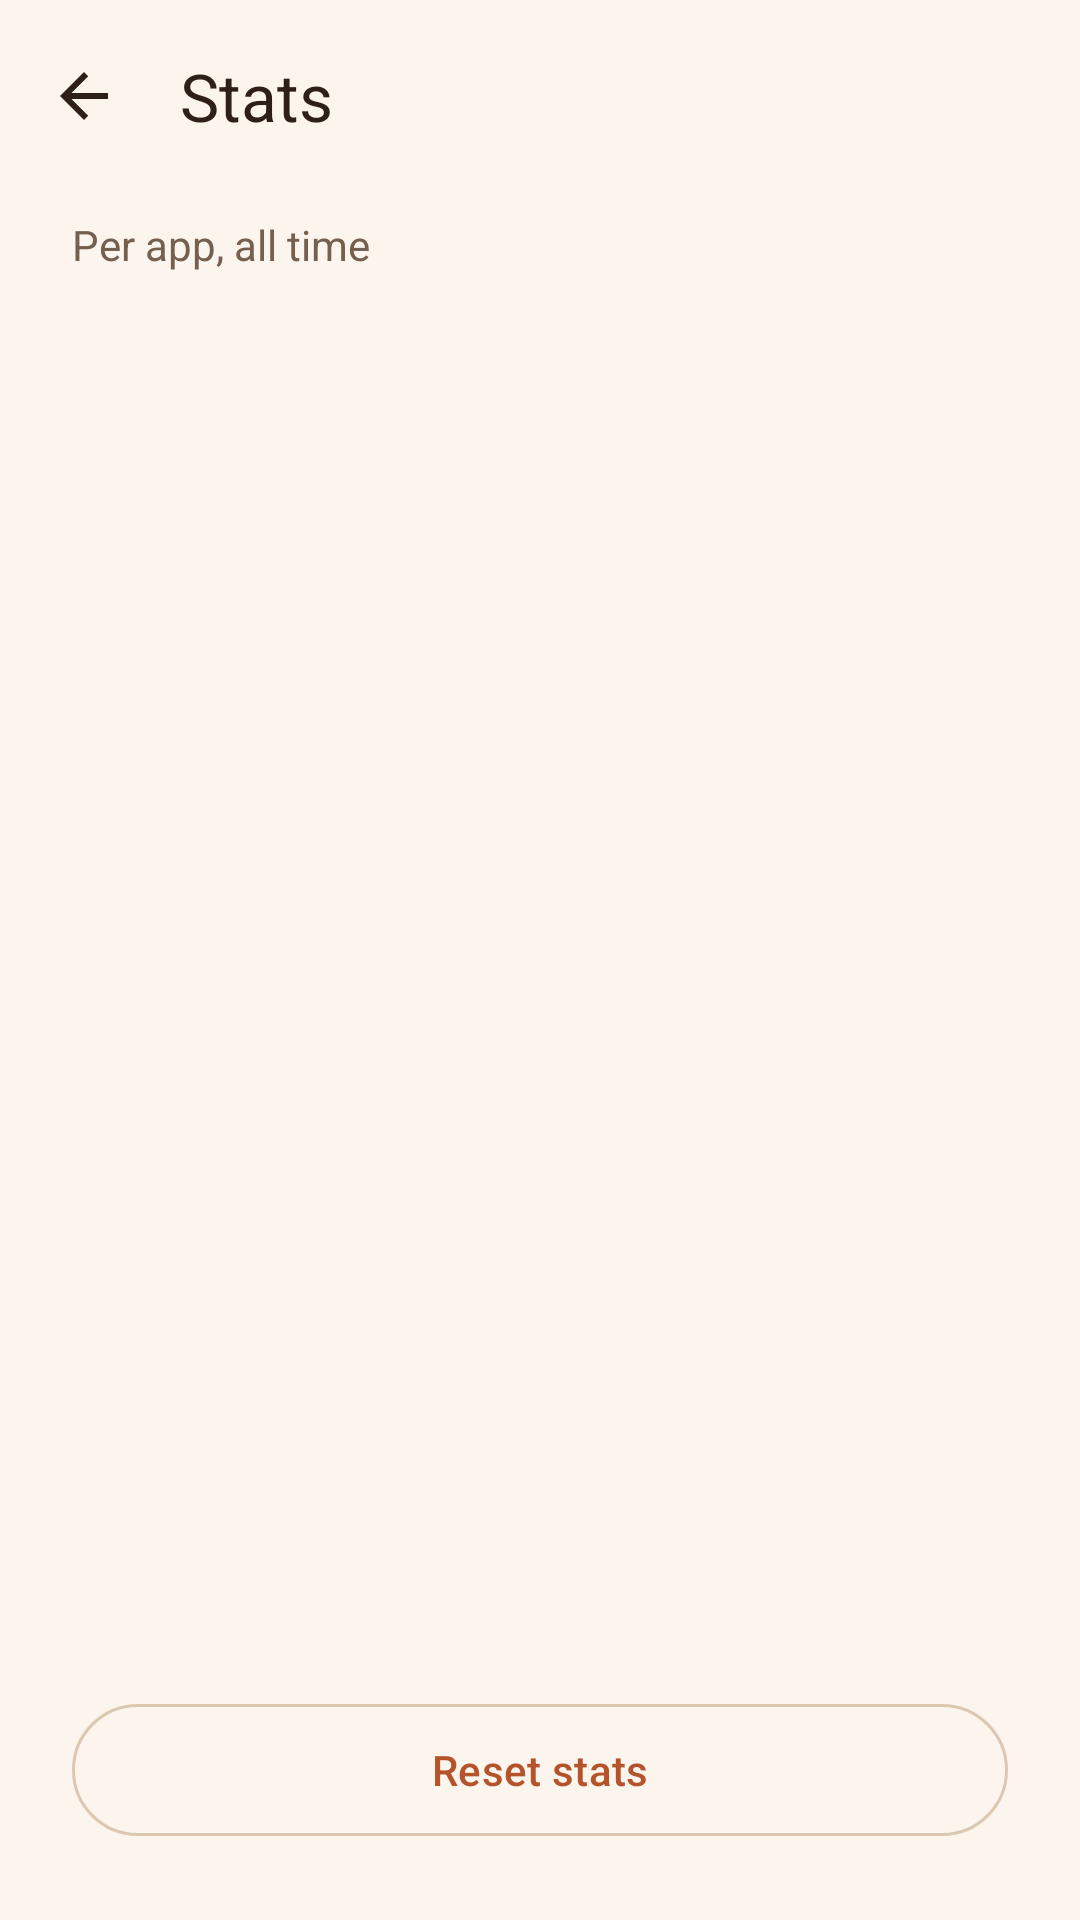

Layout XML and referenced resources for this Android screen:
<!-- AndroidManifest.xml: application theme Theme.Hush -->
<!-- res/layout/activity_stats.xml -->
<?xml version="1.0" encoding="utf-8"?>
<LinearLayout xmlns:android="http://schemas.android.com/apk/res/android"
    xmlns:app="http://schemas.android.com/apk/res-auto"
    android:layout_width="match_parent"
    android:layout_height="match_parent"
    android:background="?android:attr/colorBackground"
    android:orientation="vertical">

    <com.google.android.material.appbar.MaterialToolbar
        android:id="@+id/toolbar"
        android:layout_width="match_parent"
        android:layout_height="?attr/actionBarSize"
        app:navigationIcon="@drawable/ic_arrow_back"
        app:title="@string/stats_title"
        app:titleTextColor="?attr/pTextPrimary" />

    <LinearLayout
        android:layout_width="match_parent"
        android:layout_height="0dp"
        android:layout_weight="1"
        android:orientation="vertical"
        android:paddingHorizontal="24dp"
        android:paddingTop="8dp"
        android:paddingBottom="24dp">

        <TextView
            android:layout_width="wrap_content"
            android:layout_height="wrap_content"
            android:text="@string/stats_subtitle"
            android:textColor="?attr/pTextDim"
            android:textSize="14sp" />

        <TextView
            android:id="@+id/breathingTotal"
            android:layout_width="wrap_content"
            android:layout_height="wrap_content"
            android:layout_marginTop="16dp"
            android:fontFamily="sans-serif-medium"
            android:textColor="?attr/pBreath"
            android:textSize="18sp" />

        <TextView
            android:id="@+id/statsTotals"
            android:layout_width="wrap_content"
            android:layout_height="wrap_content"
            android:layout_marginTop="4dp"
            android:textColor="?attr/pTextDim"
            android:textSize="14sp" />

        <ScrollView
            android:layout_width="match_parent"
            android:layout_height="0dp"
            android:layout_weight="1"
            android:layout_marginTop="20dp"
            android:clipToPadding="false">

            <LinearLayout
                android:id="@+id/statsContainer"
                android:layout_width="match_parent"
                android:layout_height="wrap_content"
                android:orientation="vertical" />
        </ScrollView>

        <com.google.android.material.button.MaterialButton
            android:id="@+id/resetButton"
            style="@style/Widget.Material3.Button.OutlinedButton"
            android:layout_width="match_parent"
            android:layout_height="wrap_content"
            android:layout_marginTop="16dp"
            android:minHeight="52dp"
            android:text="@string/reset_stats" />
    </LinearLayout>
</LinearLayout>
<!-- resources referenced by this layout -->
<resources>
  <!-- drawable ic_arrow_back (drawable) -->
  <vector xmlns:android="http://schemas.android.com/apk/res/android"
      android:width="24dp"
      android:height="24dp"
      android:viewportWidth="24"
      android:viewportHeight="24"
      android:tint="?attr/pTextPrimary">
      <path
          android:fillColor="@android:color/white"
          android:pathData="M20,11H7.83l5.59,-5.59L12,4l-8,8 8,8 1.41,-1.41L7.83,13H20v-2z" />
  </vector>
  <string name="reset_stats">Reset stats</string>
  <string name="stats_subtitle">Per app, all time</string>
  <string name="stats_title">Stats</string>
  <style name="Theme.Hush" parent="Theme.Material3.DayNight.NoActionBar">
          <item name="pNight">@color/ember_night</item>
          <item name="pPanel">@color/ember_panel</item>
          <item name="pPanelVariant">@color/ember_panel_variant</item>
          <item name="pBreath">@color/ember_breath</item>
          <item name="pBreathContainer">@color/ember_breath_container</item>
          <item name="pTextPrimary">@color/ember_text_primary</item>
          <item name="pTextDim">@color/ember_text_dim</item>
          <item name="pOutline">@color/ember_outline</item>
          <item name="colorPrimary">@color/ember_breath</item>
          <item name="colorOnPrimary">@color/ember_night</item>
          <item name="colorPrimaryContainer">@color/ember_breath_container</item>
          <item name="colorOnPrimaryContainer">@color/ember_breath</item>
          <item name="colorSecondary">@color/ember_breath</item>
          <item name="colorOnSecondary">@color/ember_night</item>
          <item name="colorSecondaryContainer">@color/ember_panel_variant</item>
          <item name="colorOnSecondaryContainer">@color/ember_text_primary</item>
          <item name="android:colorBackground">@color/ember_night</item>
          <item name="colorSurface">@color/ember_panel</item>
          <item name="colorSurfaceVariant">@color/ember_panel_variant</item>
          <item name="colorOnSurface">@color/ember_text_primary</item>
          <item name="colorOnSurfaceVariant">@color/ember_text_dim</item>
          <item name="colorOutline">@color/ember_outline</item>
          <item name="colorOutlineVariant">@color/ember_outline</item>
      </style>
  <color name="ember_night">#FBF5EE</color>
  <color name="ember_panel">#F3E8DB</color>
  <color name="ember_panel_variant">#EADBC9</color>
  <color name="ember_breath">#B5532B</color>
  <color name="ember_breath_container">#F0D2C0</color>
  <color name="ember_text_primary">#2E2018</color>
  <color name="ember_text_dim">#75604F</color>
  <color name="ember_outline">#DCC8B0</color>
</resources>
